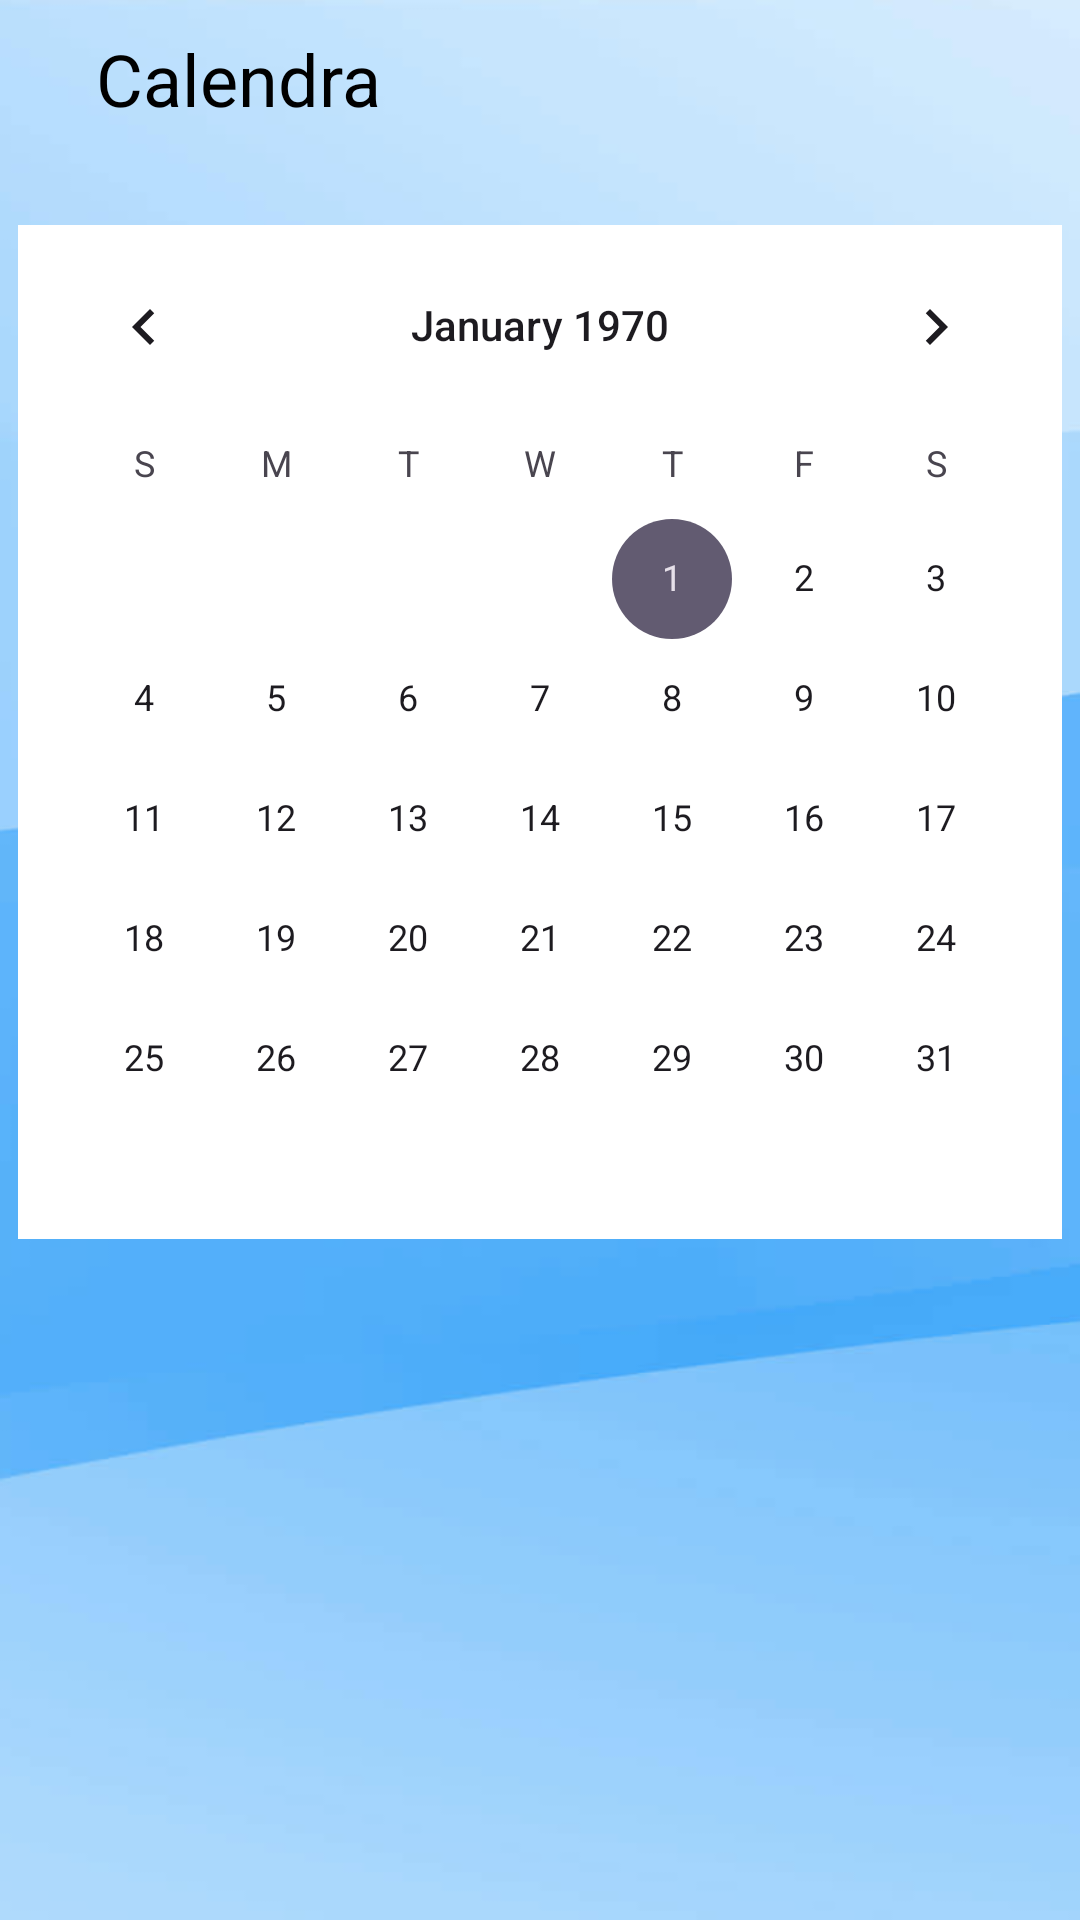

Here is an Android app screen rendered from its layout file. Give the layout XML and the strings, colors and styles it references.
<!-- AndroidManifest.xml: application theme Theme.Dynamic_view -->
<!-- res/layout/calendra.xml -->
<?xml version="1.0" encoding="utf-8"?>
<androidx.constraintlayout.widget.ConstraintLayout xmlns:android="http://schemas.android.com/apk/res/android"
    xmlns:app="http://schemas.android.com/apk/res-auto"
    xmlns:tools="http://schemas.android.com/tools"
    android:layout_width="match_parent"
    android:layout_height="match_parent">
    <ImageView
        android:id="@+id/blue_b_1"
        android:layout_width="match_parent"
        android:layout_height="match_parent"
        android:layout_marginStart="0dp"
        android:layout_marginTop="0dp"
        android:contentDescription="@string/blue_b_1"
        android:scaleType="fitXY"
        android:src="@drawable/blue_b_1_ek1" />
    <RelativeLayout
        android:id="@+id/relativeLayout"
        android:layout_width="wrap_content"
        android:layout_height="wrap_content"
        app:layout_constraintStart_toStartOf="parent"
        tools:ignore="MissingConstraints"
        tools:layout_editor_absoluteY="62dp">

        <ImageView
            android:id="@+id/back_icon"
            android:layout_width="wrap_content"
            android:layout_height="37dp"
            android:layout_marginStart="20dp"
            android:layout_marginTop="10dp"
            android:layout_marginEnd="10dp"
            android:contentDescription="backArrow"
            android:src="@drawable/arrowback" />
        <TextView
            android:id="@+id/title_id"
            android:layout_width="wrap_content"
            android:layout_height="36dp"
            android:layout_alignParentTop="true"
            android:layout_marginStart="2dp"
            android:layout_marginTop="10dp"
            android:layout_toEndOf="@id/back_icon"
            android:text="Calendra"
            android:textColor="@color/black"
            android:textSize="24sp"
            tools:ignore="MissingConstraints"
            tools:layout_editor_absoluteX="43dp"
            tools:layout_editor_absoluteY="61dp" />
    </RelativeLayout>

    <CalendarView
        android:id="@+id/calendarView"
        android:layout_width="wrap_content"
        android:layout_height="wrap_content"
        android:layout_marginTop="28dp"
        android:background="@color/white"
        android:textSize="24sp"
        app:layout_constraintEnd_toEndOf="parent"
        app:layout_constraintHorizontal_bias="0.491"
        app:layout_constraintStart_toStartOf="parent"
        app:layout_constraintTop_toBottomOf="@+id/relativeLayout" />


</androidx.constraintlayout.widget.ConstraintLayout>
<!-- resources referenced by this layout -->
<resources>
  <color name="black">#FF000000</color>
  <color name="white">#FFFFFFFF</color>
  <!-- drawable blue_b_1_ek1: png bitmap (drawable, 42701 bytes) -->
  <string name="blue_b_1">blue_b_1</string>
  <style name="Theme.Dynamic_view" parent="Base.Theme.Dynamic_view" />
  <style name="Base.Theme.Dynamic_view" parent="Theme.Material3.DayNight.NoActionBar">
          
          
      </style>
</resources>
